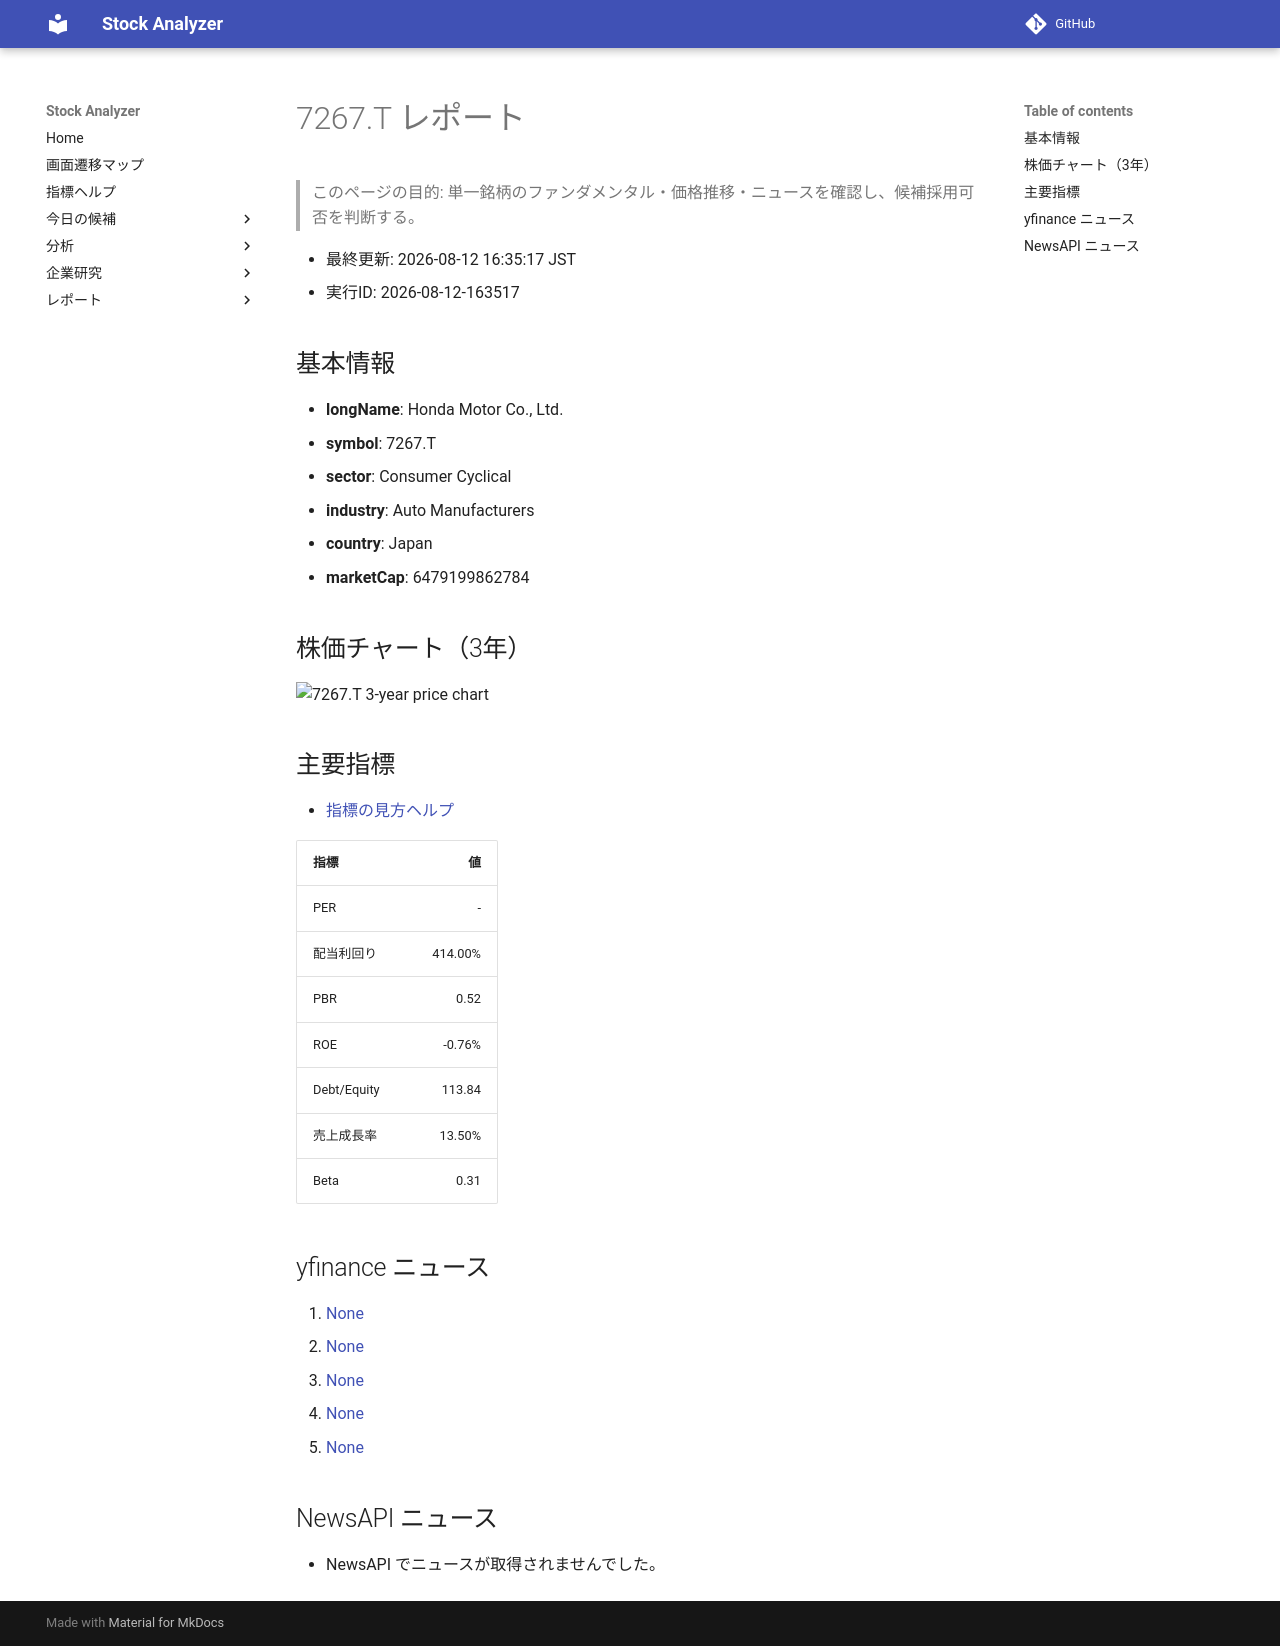

repository: Yumi-note/Making-APP · page: reports/2026-08-12/163517/7267_T/index.html · generator: mkdocs

# 7267.T レポート

> このページの目的: 単一銘柄のファンダメンタル・価格推移・ニュースを確認し、候補採用可否を判断する。

- 最終更新: 2026-08-12 16:35:17 JST
- 実行ID: 2026-08-12-163517

## 基本情報

- **longName**: Honda Motor Co., Ltd.
- **symbol**: 7267.T
- **sector**: Consumer Cyclical
- **industry**: Auto Manufacturers
- **country**: Japan
- **marketCap**: 6479199862784

## 株価チャート（3年）

![7267.T 3-year price chart](7267_T_3y.png)

## 主要指標

- [指標の見方ヘルプ](../../../../indicators.md)

| 指標 | 値 |
|---|---:|
| PER | - |
| 配当利回り | 414.00% |
| PBR | 0.52 |
| ROE | -0.76% |
| Debt/Equity | 113.84 |
| 売上成長率 | 13.50% |
| Beta | 0.31 |

## yfinance ニュース

1. [None](None)
2. [None](None)
3. [None](None)
4. [None](None)
5. [None](None)

## NewsAPI ニュース

- NewsAPI でニュースが取得されませんでした。
